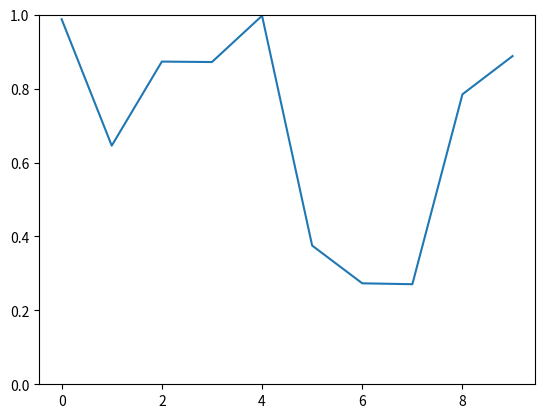

Here is the Python script that generated this plot:
import numpy as np
import matplotlib.pyplot as plt
import matplotlib.animation as animation

fig, ax = plt.subplots()
temp = np.random.rand(10)
line, = ax.plot(temp)
ax.set_ylim(0, 1)

def update(data,temp):
    temp = temp[1:9]
    data = np.append(temp,data)
    line.set_ydata(data)
    return line,

def data_gen():
    while True:
        a = np.random.rand(1)
        yield a

ani = animation.FuncAnimation(fig, update, data_gen ,interval=1000)
plt.show()
